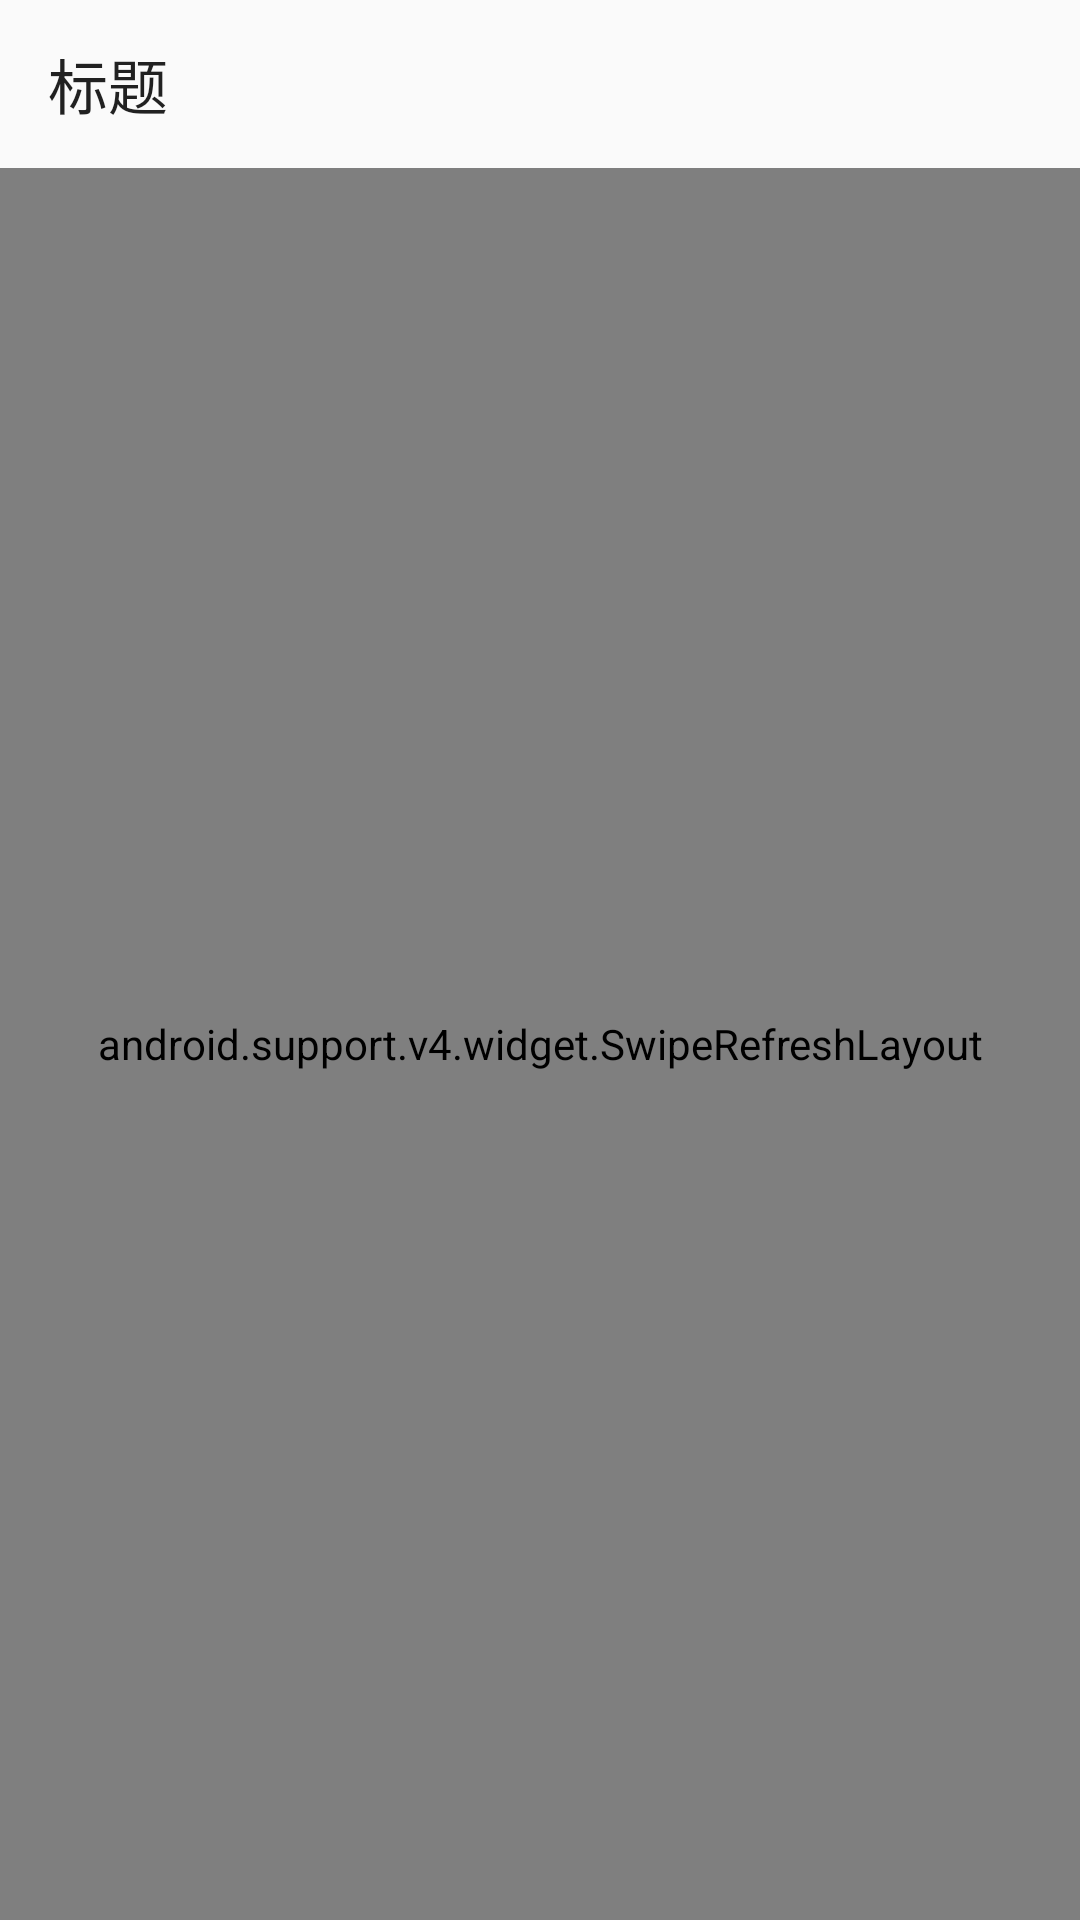

This screen was rendered from an Android layout file. Write that file and the resources it references.
<!-- AndroidManifest.xml: application theme AppTheme -->
<!-- res/layout/activity_appbar_refresh_bug2.xml -->
<LinearLayout android:orientation="vertical"
    android:layout_width="match_parent"
    android:layout_height="match_parent"
    xmlns:android="http://schemas.android.com/apk/res/android"
    xmlns:app="http://schemas.android.com/apk/res-auto">

    <android.support.v7.widget.Toolbar
        android:id="@+id/toolbar"
        app:title="标题"
        android:layout_width="match_parent"
        android:layout_height="wrap_content">

    </android.support.v7.widget.Toolbar>

    <android.support.v4.widget.SwipeRefreshLayout
        android:id="@+id/swipeRefreshLayout"
        android:layout_width="match_parent"
        android:layout_height="match_parent"
        xmlns:android="http://schemas.android.com/apk/res/android">

        <android.support.design.widget.CoordinatorLayout
            xmlns:android="http://schemas.android.com/apk/res/android"
            android:layout_width="match_parent"
            android:layout_height="match_parent"
            xmlns:app="http://schemas.android.com/apk/res-auto">

            <android.support.design.widget.AppBarLayout
                android:id="@+id/appBarLayout"
                android:layout_width="match_parent"
                android:layout_height="wrap_content">

                <TextView
                    app:layout_scrollFlags="scroll"
                    android:text="Header"
                    android:textSize="20dp"
                    android:gravity="center"
                    android:layout_width="match_parent"
                    android:layout_height="100dp" />
            </android.support.design.widget.AppBarLayout>

            <android.support.v4.widget.NestedScrollView
                app:layout_behavior="@string/appbar_scrolling_view_behavior"
                android:id="@+id/scrollView"
                android:layout_width="match_parent"
                android:layout_height="match_parent">

                <TextView
                    android:text="@string/long_text"
                    android:layout_width="match_parent"
                    android:layout_height="match_parent" />

            </android.support.v4.widget.NestedScrollView>

        </android.support.design.widget.CoordinatorLayout>
    </android.support.v4.widget.SwipeRefreshLayout>

</LinearLayout>
<!-- resources referenced by this layout -->
<resources>
  <string name="long_text">
          都说商场如战场，只有在充分掌握数据信息，对敌我的优缺、需求有着充分、清晰的认知，才能制定行之有效的策略，最终赢得胜利。这一点业绩部门深有体会。从产品上市时间、渠道的挑选到宣传文案的撰写，再到销售话术、销售方案的策划，都建立在对目标人群、同类产品、自家产品的高度了解上，而这种了解需要通过对大量数据进行高效、直观、专业的数据分析才能收集起来。举个例子，当一家公司要推出一款新空调，首先它要对空调市场有充分的了解，知道都有哪些竞争对手，它们都占据了哪些市场，有着怎样的优势和缺点，目标人群是哪些。这家公司需要找到空调用户痛点，知道当前用户迫切需要的，或被迫压制的产品需求有哪些，能接受的价位是多少等。这就需要对空调市场继续及时的数据可视化分析。可以说从一开始，产品的研发、价位、定位都与数据可视化分析息息相关。\n
          简单来说，不同行业的企业在大数据可视化分析上的需求不同，需要观察分析的指标不同，涉及的业务范围不同，为了能让大数据可视化技术真正落到实处、发挥作用，就需要一款对本行业业务高度熟悉，能洞悉该行业真正分析需求，并能最快地根据行业特性和企业实际需求提供最大化贴近乃至满足需求的BI解决方案。\n
          以上是我们运用OurwayBI大数据可视化工具在极短时间内做出的空调行业大数据可视化分析报表。通过醒目的颜色、直观的分析图表，更加明显地凸显关键数据，呈现数据关联，最终得到即便一眼看过去并没掌握具体数据，却能瞬间领会不同空调市场占比、零售趋势、类型构成、渠道份额等关键信息。在数据分析中，图形、颜色远比文本、数字更直观，更易懂。因此业务部门如想实现业绩翻倍，则需要借助大数据可视化工具，将不够直观的数据文本通过更直观、快速的方式进行深入的分析挖掘，并呈现出来。\n
          简单来说，不同行业的企业在大数据可视化分析上的需求不同，需要观察分析的指标不同，涉及的业务范围不同，为了能让大数据可视化技术真正落到实处、发挥作用，就需要一款对本行业业务高度熟悉，能洞悉该行业真正分析需求，并能最快地根据行业特性和企业实际需求提供最大化贴近乃至满足需求的BI解决方案。\n
          都说商场如战场，只有在充分掌握数据信息，对敌我的优缺、需求有着充分、清晰的认知，才能制定行之有效的策略，最终赢得胜利。这一点业绩部门深有体会。从产品上市时间、渠道的挑选到宣传文案的撰写，再到销售话术、销售方案的策划，都建立在对目标人群、同类产品、自家产品的高度了解上，而这种了解需要通过对大量数据进行高效、直观、专业的数据分析才能收集起来。举个例子，当一家公司要推出一款新空调，首先它要对空调市场有充分的了解，知道都有哪些竞争对手，它们都占据了哪些市场，有着怎样的优势和缺点，目标人群是哪些。这家公司需要找到空调用户痛点，知道当前用户迫切需要的，或被迫压制的产品需求有哪些，能接受的价位是多少等。这就需要对空调市场继续及时的数据可视化分析。可以说从一开始，产品的研发、价位、定位都与数据可视化分析息息相关。\n
          简单来说，不同行业的企业在大数据可视化分析上的需求不同，需要观察分析的指标不同，涉及的业务范围不同，为了能让大数据可视化技术真正落到实处、发挥作用，就需要一款对本行业业务高度熟悉，能洞悉该行业真正分析需求，并能最快地根据行业特性和企业实际需求提供最大化贴近乃至满足需求的BI解决方案。\n
          以上是我们运用OurwayBI大数据可视化工具在极短时间内做出的空调行业大数据可视化分析报表。通过醒目的颜色、直观的分析图表，更加明显地凸显关键数据，呈现数据关联，最终得到即便一眼看过去并没掌握具体数据，却能瞬间领会不同空调市场占比、零售趋势、类型构成、渠道份额等关键信息。在数据分析中，图形、颜色远比文本、数字更直观，更易懂。因此业务部门如想实现业绩翻倍，则需要借助大数据可视化工具，将不够直观的数据文本通过更直观、快速的方式进行深入的分析挖掘，并呈现出来。\n
          都说商场如战场，只有在充分掌握数据信息，对敌我的优缺、需求有着充分、清晰的认知，才能制定行之有效的策略，最终赢得胜利。这一点业绩部门深有体会。从产品上市时间、渠道的挑选到宣传文案的撰写，再到销售话术、销售方案的策划，都建立在对目标人群、同类产品、自家产品的高度了解上，而这种了解需要通过对大量数据进行高效、直观、专业的数据分析才能收集起来。举个例子，当一家公司要推出一款新空调，首先它要对空调市场有充分的了解，知道都有哪些竞争对手，它们都占据了哪些市场，有着怎样的优势和缺点，目标人群是哪些。这家公司需要找到空调用户痛点，知道当前用户迫切需要的，或被迫压制的产品需求有哪些，能接受的价位是多少等。这就需要对空调市场继续及时的数据可视化分析。可以说从一开始，产品的研发、价位、定位都与数据可视化分析息息相关。\n
          简单来说，不同行业的企业在大数据可视化分析上的需求不同，需要观察分析的指标不同，涉及的业务范围不同，为了能让大数据可视化技术真正落到实处、发挥作用，就需要一款对本行业业务高度熟悉，能洞悉该行业真正分析需求，并能最快地根据行业特性和企业实际需求提供最大化贴近乃至满足需求的BI解决方案。\n
          以上是我们运用OurwayBI大数据可视化工具在极短时间内做出的空调行业大数据可视化分析报表。通过醒目的颜色、直观的分析图表，更加明显地凸显关键数据，呈现数据关联，最终得到即便一眼看过去并没掌握具体数据，却能瞬间领会不同空调市场占比、零售趋势、类型构成、渠道份额等关键信息。在数据分析中，图形、颜色远比文本、数字更直观，更易懂。因此业务部门如想实现业绩翻倍，则需要借助大数据可视化工具，将不够直观的数据文本通过更直观、快速的方式进行深入的分析挖掘，并呈现出来。\n
          简单来说，不同行业的企业在大数据可视化分析上的需求不同，需要观察分析的指标不同，涉及的业务范围不同，为了能让大数据可视化技术真正落到实处、发挥作用，就需要一款对本行业业务高度熟悉，能洞悉该行业真正分析需求，并能最快地根据行业特性和企业实际需求提供最大化贴近乃至满足需求的BI解决方案。\n
          都说商场如战场，只有在充分掌握数据信息，对敌我的优缺、需求有着充分、清晰的认知，才能制定行之有效的策略，最终赢得胜利。这一点业绩部门深有体会。从产品上市时间、渠道的挑选到宣传文案的撰写，再到销售话术、销售方案的策划，都建立在对目标人群、同类产品、自家产品的高度了解上，而这种了解需要通过对大量数据进行高效、直观、专业的数据分析才能收集起来。举个例子，当一家公司要推出一款新空调，首先它要对空调市场有充分的了解，知道都有哪些竞争对手，它们都占据了哪些市场，有着怎样的优势和缺点，目标人群是哪些。这家公司需要找到空调用户痛点，知道当前用户迫切需要的，或被迫压制的产品需求有哪些，能接受的价位是多少等。这就需要对空调市场继续及时的数据可视化分析。可以说从一开始，产品的研发、价位、定位都与数据可视化分析息息相关。\n
          简单来说，不同行业的企业在大数据可视化分析上的需求不同，需要观察分析的指标不同，涉及的业务范围不同，为了能让大数据可视化技术真正落到实处、发挥作用，就需要一款对本行业业务高度熟悉，能洞悉该行业真正分析需求，并能最快地根据行业特性和企业实际需求提供最大化贴近乃至满足需求的BI解决方案。\n
          以上是我们运用OurwayBI大数据可视化工具在极短时间内做出的空调行业大数据可视化分析报表。通过醒目的颜色、直观的分析图表，更加明显地凸显关键数据，呈现数据关联，最终得到即便一眼看过去并没掌握具体数据，却能瞬间领会不同空调市场占比、零售趋势、类型构成、渠道份额等关键信息。在数据分析中，图形、颜色远比文本、数字更直观，更易懂。因此业务部门如想实现业绩翻倍，则需要借助大数据可视化工具，将不够直观的数据文本通过更直观、快速的方式进行深入的分析挖掘，并呈现出来。\n
      链接：https://www.jianshu.com/p/baae89a2fb01 \n
      来源：简书 \n
      简书著作权归作者所有，任何形式的转载都请联系作者获得授权并注明出处。\n
      </string>
  <color name="colorPrimary">#008577</color>
  <color name="colorPrimaryDark">#00574B</color>
  <color name="colorAccent">#D81B60</color>
  <style name="MyTextViewStyle" parent="android:Widget.TextView">
          <item name="android:textDirection">locale</item>
          <item name="android:gravity">start|center_vertical</item>
      </style>
</resources>
